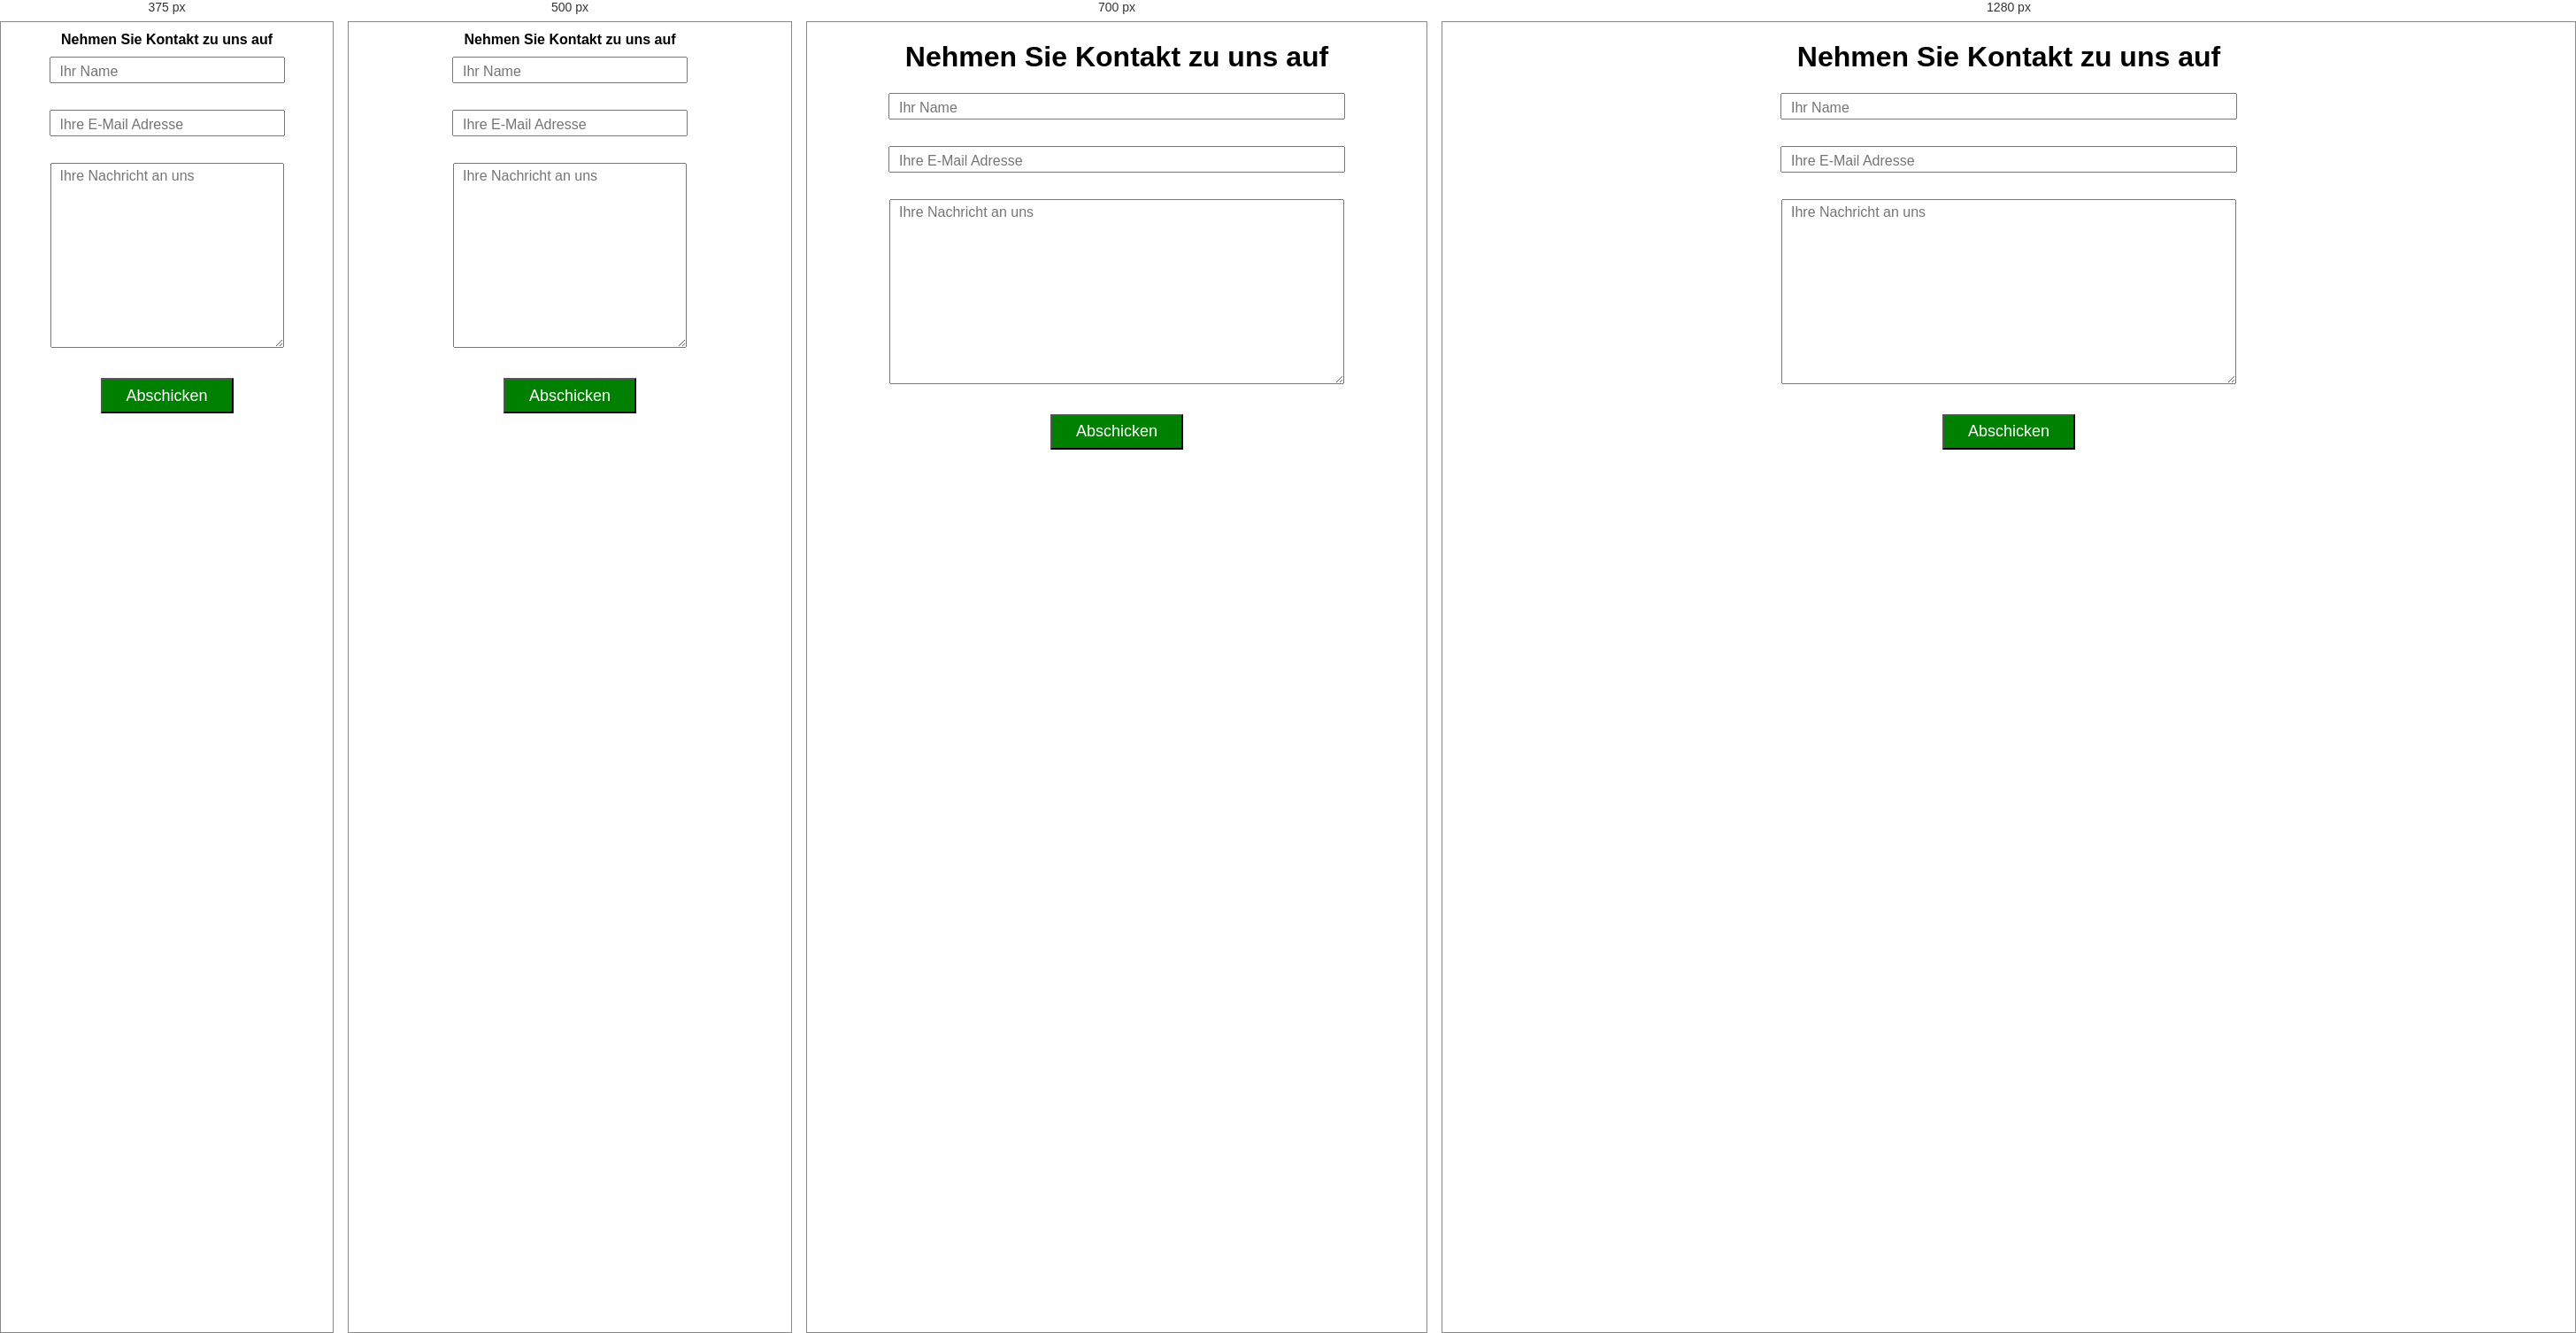
Rendered at 375 px, 500 px, 700 px and 1280 px, left to right.

<!-- file: contact_form.html -->
<!DOCTYPE html>
<html lang="en">

<head>
    <meta charset="UTF-8">
    <meta name="viewport" content="width=device-width, initial-scale=1.0">
    <title>Kochwelt</title>
    <link rel="preconnect" href="https://fonts.googleapis.com">
    <link rel="preconnect" href="https://fonts.gstatic.com" crossorigin>
    <link
        href="https://fonts.googleapis.com/css2?family=Raleway:ital,wght@0,100;0,200;0,300;0,400;0,500;0,600;0,700;0,800;0,900;1,100;1,300;1,400;1,500;1,600;1,700;1,800;1,900&display=swap"
        rel="stylesheet">
    <link rel="stylesheet" href="style.css">
    <script src="script.js"></script>
</head>

<body onload="includeHTML()">
    <div w3-include-html="templates/header.html"></div>
    <form action="http://adriano-parente.developerakademie.com/send_mail.php" method="POST">

        <div class="formcontainer">
            <h1>Nehmen Sie Kontakt zu uns auf</h1>
            <div class="formfield_space">
                <input class="formfield" name="name" placeholder="Ihr Name">

            </div>

            <div class="formfield_space">
                <input class="formfield" name="email" placeholder="Ihre E-Mail Adresse">

            </div>

            <div class="formfield_space">
                <textarea class="formfield_message" name="message" placeholder="Ihre Nachricht an uns"></textarea>

            </div>



            <button class="button" type="submit">Abschicken</button>

        </div>
    </form>
    <div w3-include-html="templates/footer.html"></div>
</body>

</html>

/* @media block from style.css */
@media(max-width:850px) {
    .headerContainer {
        height: 60px;
    }
    .logoContainer {
        width: 110px;
        height: 40px;
    }
    .navigationsBar {
        display: none;
    }
    .setHeader {
        height: 60px;
    }
    .mainRicipe {
        flex-direction: column;
        justify-content: center;
        align-items: center;
        padding-top: 3em;
        padding-bottom: 1.5em;
    }
    .divHeight {
        height: 100%;
    }
    .subContainer {
        margin: 0 30px;
    }
    .mainRicipeExplainantion {
        margin-left: 20px;
        margin-right: 20px;
        display: flex;
        flex-direction: column;
        align-items: center;
        justify-content: center;
        width: 60%;
        padding-top: 1.5em;
        padding-bottom: 1.5em;
    }
    .recipe_section {
        flex-direction: column;
        align-items: center;
    }
    .title_section {
        flex-direction: column-reverse;
        padding-top: 1.5em;
        padding-bottom: 1.5em;
    }
    .wok_description {
        margin-top: 1.5em;
        text-align: center;
    }
    .footerBar {
        flex-direction: column;
    }
}

/* @media block from style.css */
@media(max-width:550px) {
    #spaghetti {
        width: 256px;
        height: 149px;
    }
    h1 {
        font-size: 1em;
    }
    h2 {
        font-size: 1em;
    }
    .size {
        width: 200px;
        height: auto;
    }
    .formfield {
        width: 250px;
    }
    .formfield_message{
        width: 250px;
    }
}

/* @media block from style.css */
@media(max-width:450px) {
    .infoIcons {
        flex-direction: column;
        justify-content: space-between;
    }
    .ingridients {
        flex-direction: column;
    }
    #prepTime {
        margin-bottom: 10px;
    }
}

/* @media block from style.css */
@media(max-width:300px) {
    #spaghetti {
        width: 170px;
        height: 100px;
    }
    h2 {
        text-align: center;
        
    }
    .h1{
        font-size: 0.7em;
    }
    .dishDescribtion {
        text-align: center;
    }
    .formfield {
        width: 150px;
    }
    .formfield_message{
        width: 150px;
    }
}